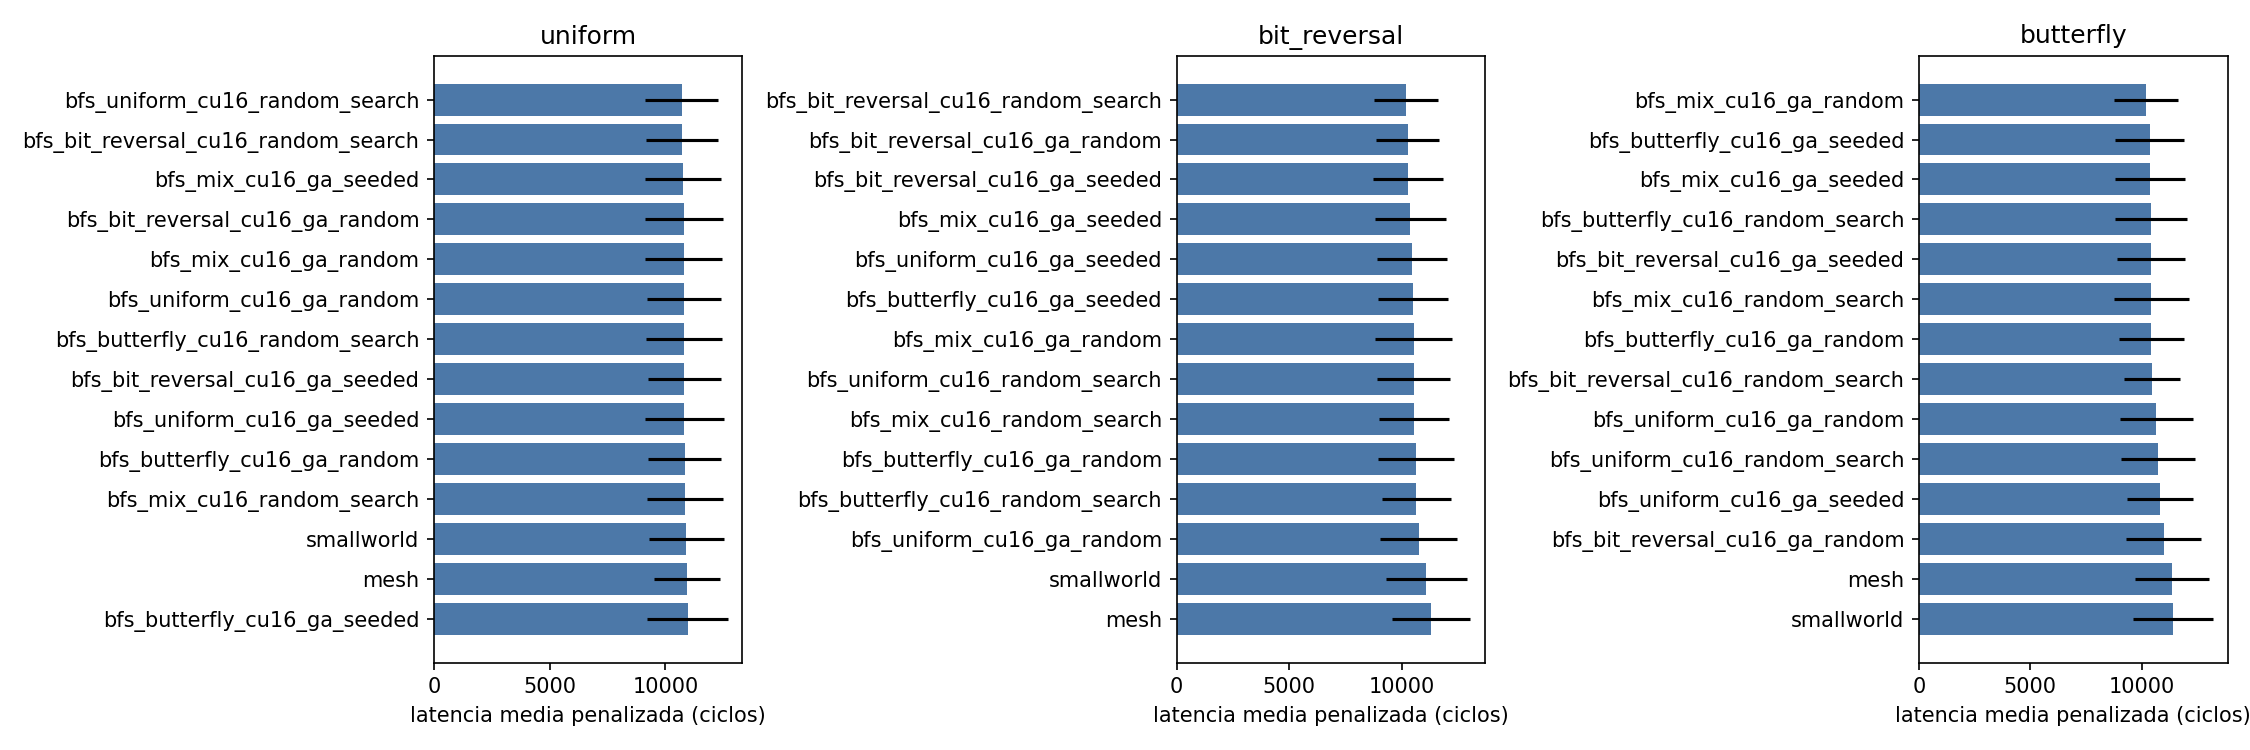

The table this chart was drawn from, first rows:
candidate, pattern, mean, std, completion, p_vs_ref, delta_vs_ref_pct
bfs_bit_reversal_cu16_ga_random, uniform, 10792, 1688, 100.0, 0.8282, -1.404
bfs_bit_reversal_cu16_ga_seeded, uniform, 10821, 1572, 100.0, 0.8548, -1.136
bfs_bit_reversal_cu16_random_search, uniform, 10728, 1555, 100.0, 0.7477, -1.987
bfs_butterfly_cu16_ga_random, uniform, 10840, 1573, 100.0, 0.8762, -0.967
bfs_butterfly_cu16_ga_seeded, uniform, 10963, 1738, 100.0, 0.981, 0.1568
bfs_butterfly_cu16_random_search, uniform, 10811, 1634, 100.0, 0.8462, -1.231
bfs_mix_cu16_ga_random, uniform, 10797, 1673, 100.0, 0.8323, -1.363
bfs_mix_cu16_ga_seeded, uniform, 10764, 1628, 100.0, 0.7932, -1.661
bfs_mix_cu16_random_search, uniform, 10850, 1657, 100.0, 0.8913, -0.8737
bfs_uniform_cu16_ga_random, uniform, 10807, 1617, 100.0, 0.8407, -1.268
bfs_uniform_cu16_ga_seeded, uniform, 10822, 1693, 100.0, 0.8617, -1.128
bfs_uniform_cu16_random_search, uniform, 10707, 1579, 100.0, 0.7256, -2.187
mesh, uniform, 10946, 1419, 100.0, 1.0, 0.0
smallworld, uniform, 10903, 1618, 100.0, 0.9509, -0.3886
bfs_bit_reversal_cu16_ga_random, bit_reversal, 10260, 1381, 100.0, 0.1485, -9.349
bfs_bit_reversal_cu16_ga_seeded, bit_reversal, 10276, 1545, 100.0, 0.1725, -9.206
bfs_bit_reversal_cu16_random_search, bit_reversal, 10203, 1418, 100.0, 0.1327, -9.852
bfs_butterfly_cu16_ga_random, bit_reversal, 10630, 1680, 100.0, 0.3784, -6.08
bfs_butterfly_cu16_ga_seeded, bit_reversal, 10488, 1558, 100.0, 0.2745, -7.33
bfs_butterfly_cu16_random_search, bit_reversal, 10643, 1530, 100.0, 0.3679, -5.958
bfs_mix_cu16_ga_random, bit_reversal, 10527, 1721, 100.0, 0.319, -6.984
bfs_mix_cu16_ga_seeded, bit_reversal, 10375, 1582, 100.0, 0.2192, -8.333
bfs_mix_cu16_random_search, bit_reversal, 10545, 1544, 100.0, 0.3056, -6.829
bfs_uniform_cu16_ga_random, bit_reversal, 10750, 1706, 100.0, 0.4688, -5.02
bfs_uniform_cu16_ga_seeded, bit_reversal, 10455, 1548, 100.0, 0.255, -7.625
bfs_uniform_cu16_random_search, bit_reversal, 10533, 1614, 100.0, 0.3078, -6.935
mesh, bit_reversal, 11318, 1728, 100.0, 1.0, 0.0
smallworld, bit_reversal, 11098, 1806, 100.0, 0.7846, -1.938
bfs_bit_reversal_cu16_ga_random, butterfly, 10993, 1695, 100.0, 0.6227, -3.307
bfs_bit_reversal_cu16_ga_seeded, butterfly, 10420, 1523, 100.0, 0.2006, -8.339
bfs_bit_reversal_cu16_random_search, butterfly, 10465, 1272, 100.0, 0.1905, -7.947
bfs_butterfly_cu16_ga_random, butterfly, 10443, 1476, 100.0, 0.2049, -8.141
bfs_butterfly_cu16_ga_seeded, butterfly, 10357, 1559, 100.0, 0.1775, -8.902
bfs_butterfly_cu16_random_search, butterfly, 10417, 1605, 100.0, 0.2094, -8.372
bfs_mix_cu16_ga_random, butterfly, 10217, 1438, 100.0, 0.1154, -10.13
bfs_mix_cu16_ga_seeded, butterfly, 10363, 1570, 100.0, 0.1814, -8.847
bfs_mix_cu16_random_search, butterfly, 10440, 1693, 100.0, 0.2321, -8.165
bfs_uniform_cu16_ga_random, butterfly, 10663, 1643, 100.0, 0.3524, -6.209
bfs_uniform_cu16_ga_seeded, butterfly, 10840, 1482, 100.0, 0.4632, -4.647
bfs_uniform_cu16_random_search, butterfly, 10742, 1661, 100.0, 0.4107, -5.508
mesh, butterfly, 11369, 1664, 100.0, 1.0, 0.0
smallworld, butterfly, 11399, 1801, 100.0, 0.9686, 0.2722
